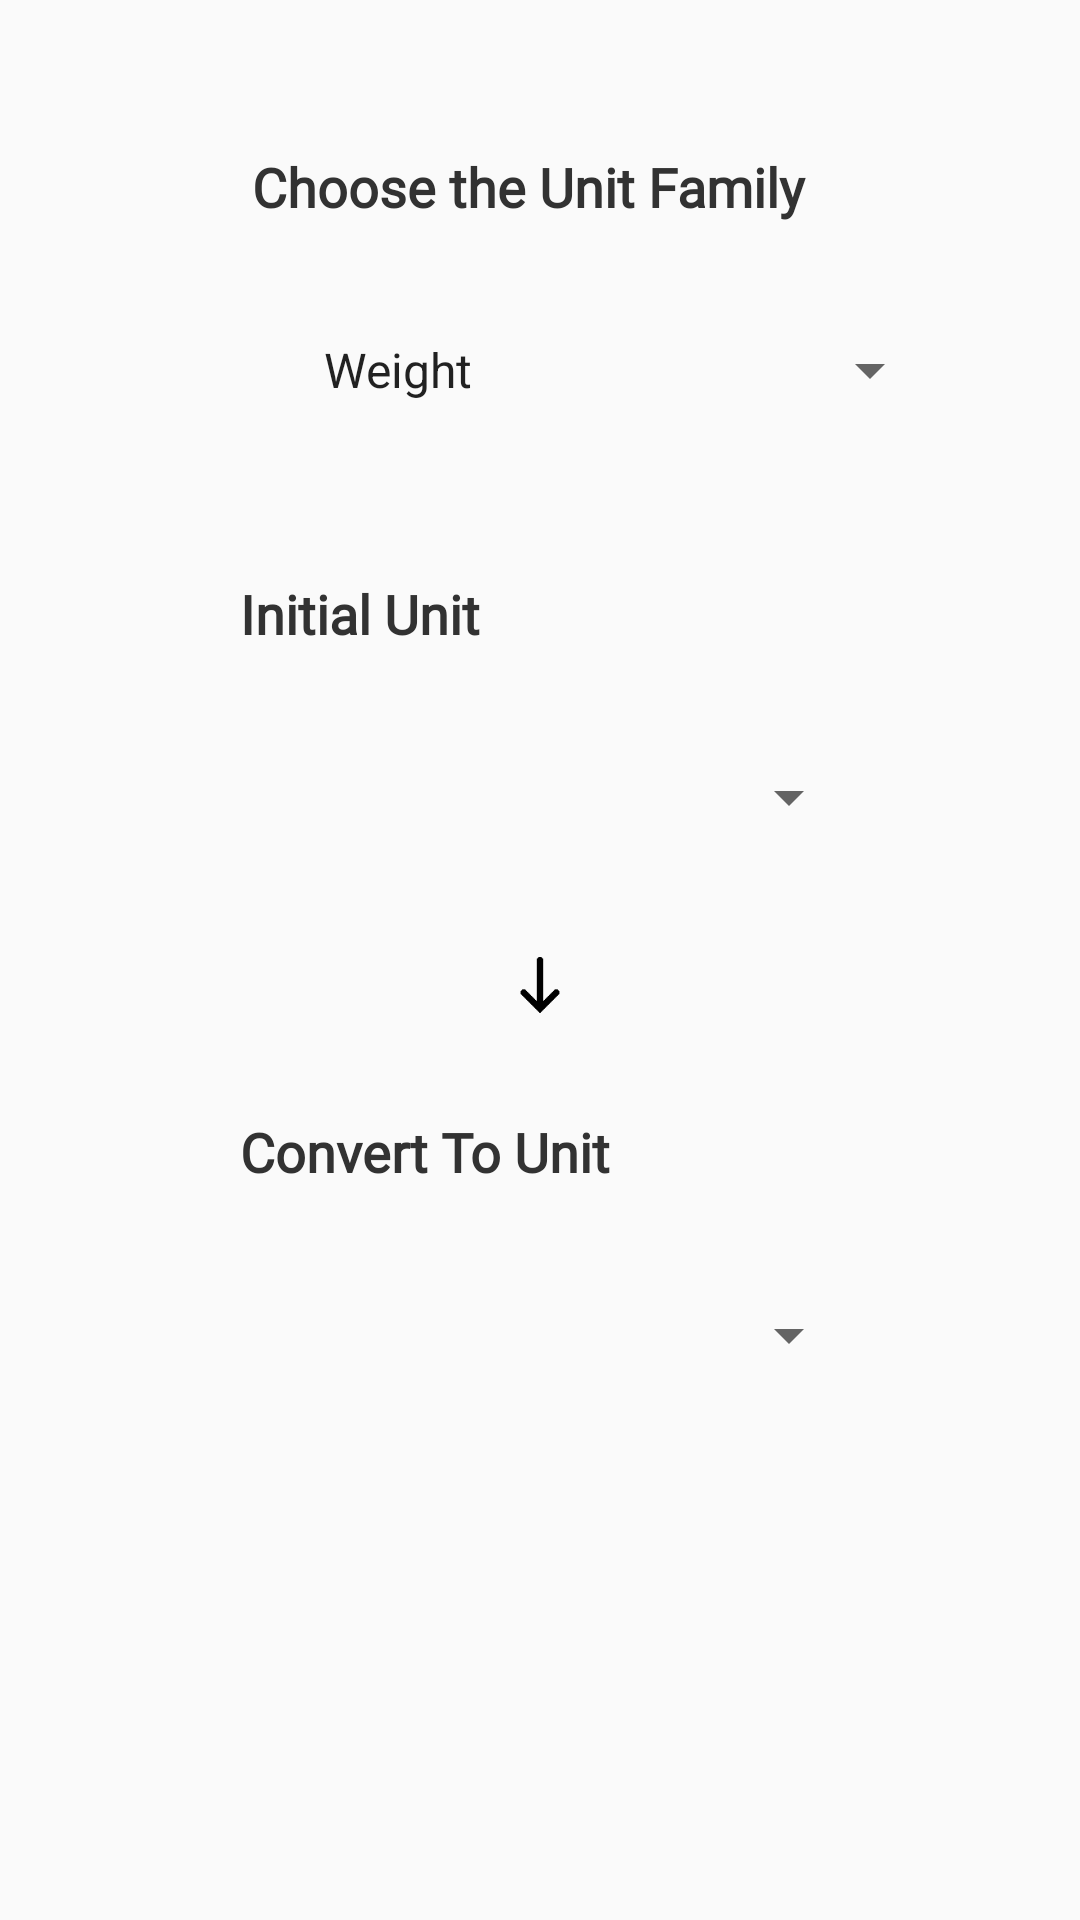

The Android layout XML behind this screen, and the referenced resources:
<!-- AndroidManifest.xml: application theme AppTheme -->
<!-- res/layout/page1_fragment.xml -->
<?xml version="1.0" encoding="utf-8"?>

<androidx.constraintlayout.widget.ConstraintLayout
    xmlns:android="http://schemas.android.com/apk/res/android"
    xmlns:app="http://schemas.android.com/apk/res-auto"
    xmlns:tools="http://schemas.android.com/tools"
    android:layout_width="match_parent"
    android:layout_height="match_parent">

    <TextView
        android:id="@+id/labelInitialUnit"
        android:layout_width="wrap_content"
        android:layout_height="wrap_content"
        android:layout_marginStart="80dp"
        android:layout_marginLeft="80dp"
        android:layout_marginTop="@dimen/distanceSpinner"
        android:fontFamily="@font/exo_bold"
        android:text="@string/initialUnitLabel"
        android:textColor="#323232"
        android:textSize="18sp"
        android:textStyle="bold"
        app:layout_constraintStart_toStartOf="parent"
        app:layout_constraintTop_toBottomOf="@id/familySpinner" />

    <TextView
        android:id="@+id/labelUnitFamily"
        android:layout_width="wrap_content"
        android:layout_height="wrap_content"
        android:layout_marginStart="84dp"
        android:layout_marginLeft="84dp"
        android:layout_marginTop="50dp"
        android:fontFamily="@font/exo_bold"
        android:text="@string/familyLabel"
        android:textColor="#323232"
        android:textSize="18sp"
        android:textStyle="bold"
        app:layout_constraintStart_toStartOf="parent"
        app:layout_constraintTop_toTopOf="parent" />

    <TextView
        android:id="@+id/labelConvertTo"
        android:layout_width="wrap_content"
        android:layout_height="wrap_content"
        android:layout_marginStart="80dp"
        android:layout_marginLeft="80dp"
        android:layout_marginTop="30dp"
        android:fontFamily="@font/exo_bold"
        android:text="@string/convertToLabel"
        android:textColor="#323232"
        android:textSize="18sp"
        android:textStyle="bold"
        app:layout_constraintStart_toStartOf="parent"
        app:layout_constraintTop_toBottomOf="@id/arrowImg" />

    <Spinner
        android:id="@+id/familySpinner"
        android:layout_width="214dp"
        android:layout_height="38dp"
        android:layout_marginStart="100dp"
        android:layout_marginLeft="100dp"
        android:layout_marginTop="@dimen/distanceLabel"
        android:layout_marginEnd="100dp"
        android:layout_marginRight="100dp"
        android:entries="@array/unitFamilies"
        app:layout_constraintEnd_toEndOf="parent"
        app:layout_constraintHorizontal_bias="0.0"
        app:layout_constraintStart_toStartOf="parent"
        app:layout_constraintTop_toBottomOf="@id/labelUnitFamily" />

    <Spinner
        android:id="@+id/spinnerInitialUnit"
        android:layout_width="214dp"
        android:layout_height="38dp"
        android:layout_marginStart="100dp"
        android:layout_marginLeft="100dp"
        android:layout_marginTop="@dimen/distanceLabel"
        android:layout_marginEnd="100dp"
        android:layout_marginRight="100dp"
        app:layout_constraintEnd_toEndOf="parent"
        app:layout_constraintStart_toStartOf="parent"
        app:layout_constraintTop_toBottomOf="@id/labelInitialUnit" />

    <Spinner
        android:id="@+id/spinnerConvertTo"
        android:layout_width="214dp"
        android:layout_height="38dp"
        android:layout_marginStart="100dp"
        android:layout_marginLeft="100dp"
        android:layout_marginTop="@dimen/distanceLabel"
        android:layout_marginEnd="100dp"
        android:layout_marginRight="100dp"
        android:theme="@style/spinnerTheme"
        app:layout_constraintEnd_toEndOf="parent"
        app:layout_constraintStart_toStartOf="parent"
        app:layout_constraintTop_toBottomOf="@id/labelConvertTo" />

    <ImageView
        android:id="@+id/arrowImg"
        android:layout_width="50dp"
        android:layout_height="27dp"
        android:layout_marginStart="180dp"
        android:layout_marginLeft="180dp"
        android:layout_marginTop="30dp"
        android:layout_marginEnd="180dp"
        android:layout_marginRight="180dp"
        app:layout_constraintEnd_toEndOf="parent"
        app:layout_constraintStart_toStartOf="parent"
        app:layout_constraintTop_toBottomOf="@+id/spinnerInitialUnit"
        app:srcCompat="@drawable/arrow_down" />

</androidx.constraintlayout.widget.ConstraintLayout>
<!-- resources referenced by this layout -->
<resources>
  <string-array name="unitFamilies">
          <item>Weight</item>
          <item>Length</item>
          <item>Speed</item>
          <item>Volume</item>
      </string-array>
  <dimen name="distanceLabel">30dp</dimen>
  <dimen name="distanceSpinner">50dp</dimen>
  <!-- drawable arrow_down: png bitmap (drawable, 4282 bytes) -->
  <string name="convertToLabel">Convert To Unit</string>
  <string name="familyLabel">Choose the Unit Family</string>
  <string name="initialUnitLabel">Initial Unit</string>
  <style name="spinnerTheme">
          <item name="android:fontFamily">@font/exo</item>
      </style>
  <style name="AppTheme" parent="Theme.AppCompat.Light.NoActionBar">
          
          <item name="colorPrimary">@color/colorPrimary</item>
          <item name="font">@font/exo</item>
      </style>
  <color name="colorPrimary">#A31A05</color>
</resources>
